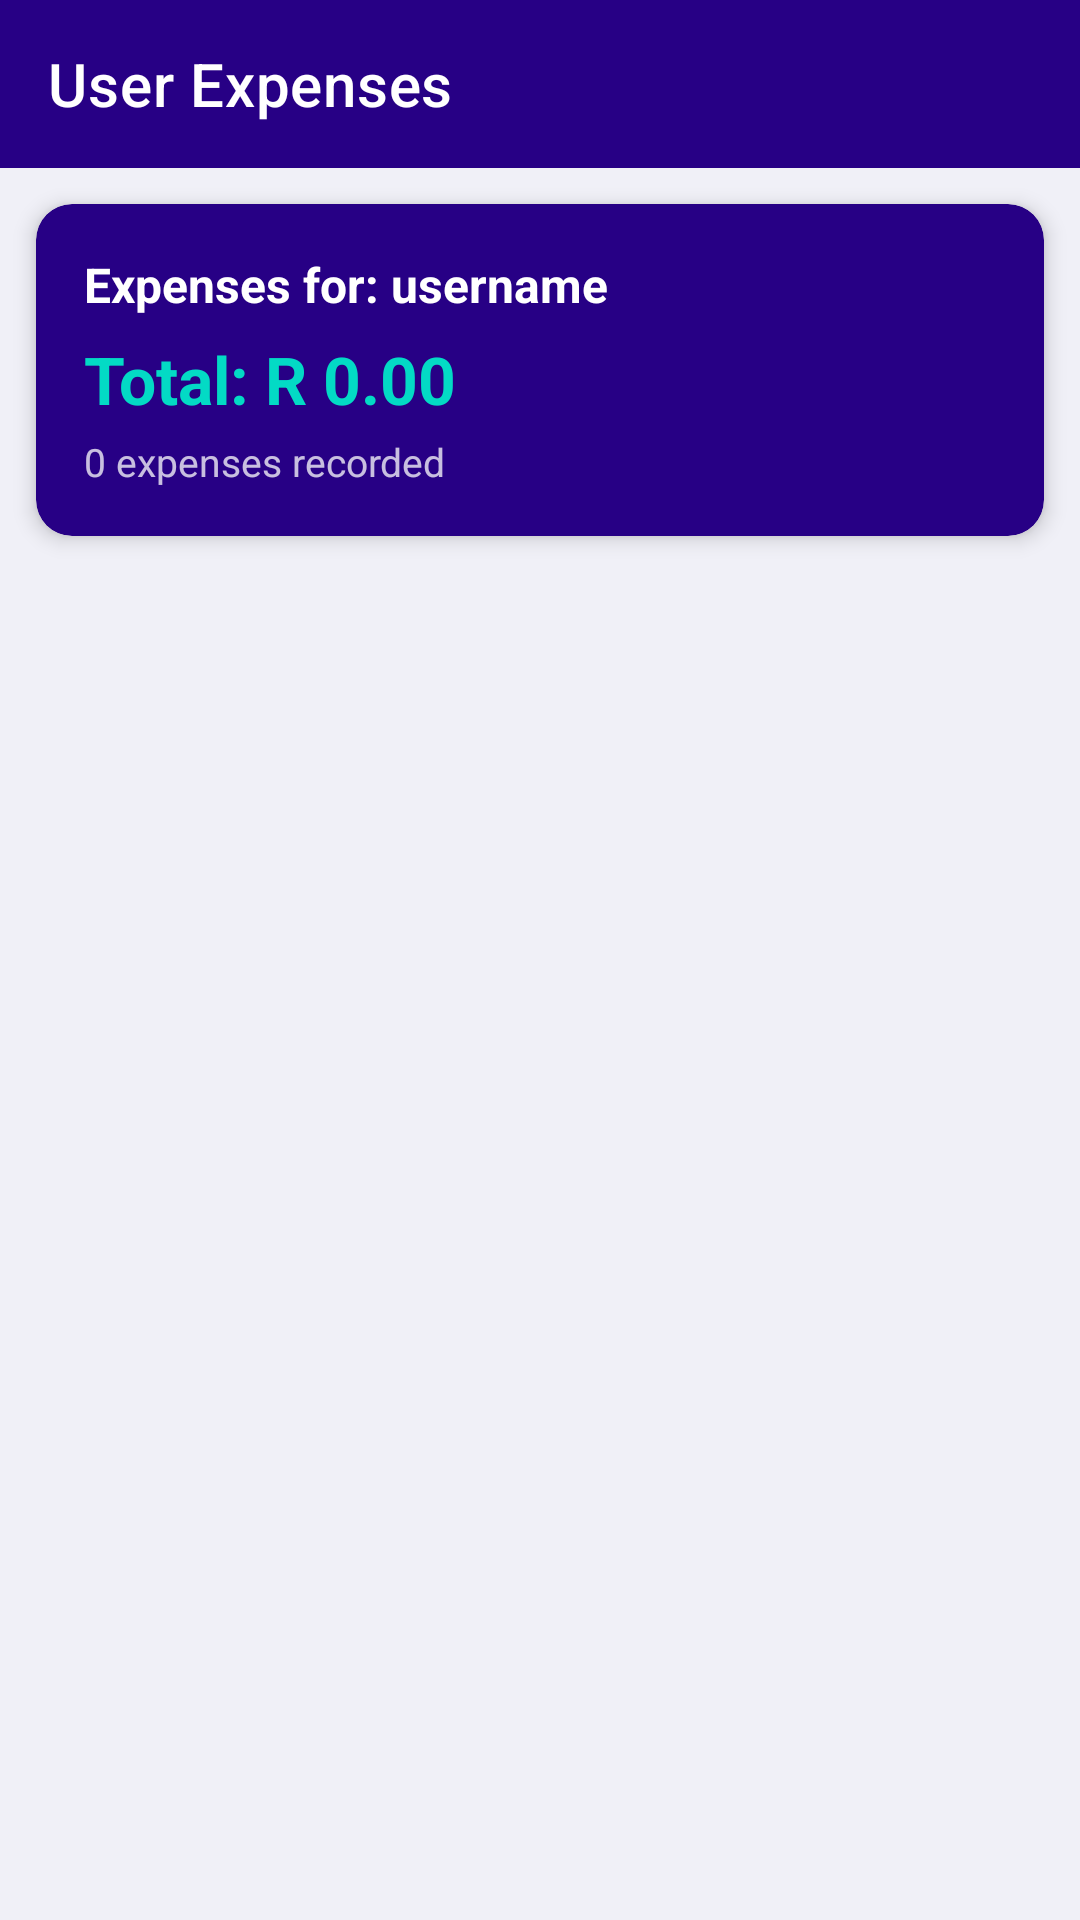

Reconstruct the res/layout file that produces this screen, plus the resources it refers to.
<!-- AndroidManifest.xml: activity theme Theme.BudgetQuest.NoActionBar -->
<!-- res/layout/activity_admin_user_expenses.xml -->
<?xml version="1.0" encoding="utf-8"?>
<androidx.constraintlayout.widget.ConstraintLayout
    xmlns:android="http://schemas.android.com/apk/res/android"
    xmlns:app="http://schemas.android.com/apk/res-auto"
    android:layout_width="match_parent"
    android:layout_height="match_parent"
    android:background="#F0F0F7">

    
    <androidx.appcompat.widget.Toolbar
        android:id="@+id/toolbar"
        android:layout_width="match_parent"
        android:layout_height="?attr/actionBarSize"
        android:background="@color/purple_900"
        app:title="User Expenses"
        app:titleTextColor="@color/white"
        app:navigationIcon="@drawable/ic_back"
        app:layout_constraintTop_toTopOf="parent"
        app:layout_constraintStart_toStartOf="parent"
        app:layout_constraintEnd_toEndOf="parent" />

    
    <androidx.cardview.widget.CardView
        android:id="@+id/cardUserSummary"
        android:layout_width="match_parent"
        android:layout_height="wrap_content"
        android:layout_marginStart="12dp"
        android:layout_marginEnd="12dp"
        android:layout_marginTop="12dp"
        app:cardCornerRadius="12dp"
        app:cardElevation="4dp"
        app:cardBackgroundColor="@color/purple_900"
        app:layout_constraintTop_toBottomOf="@id/toolbar"
        app:layout_constraintStart_toStartOf="parent"
        app:layout_constraintEnd_toEndOf="parent">

        <androidx.constraintlayout.widget.ConstraintLayout
            android:layout_width="match_parent"
            android:layout_height="wrap_content"
            android:padding="16dp">

            <TextView
                android:id="@+id/tvUserTitle"
                android:layout_width="match_parent"
                android:layout_height="wrap_content"
                android:text="Expenses for: username"
                android:textColor="@color/white"
                android:textSize="16sp"
                android:textStyle="bold"
                app:layout_constraintStart_toStartOf="parent"
                app:layout_constraintTop_toTopOf="parent" />

            <TextView
                android:id="@+id/tvUserSummaryTotal"
                android:layout_width="match_parent"
                android:layout_height="wrap_content"
                android:layout_marginTop="6dp"
                android:text="Total: R 0.00"
                android:textColor="@color/teal_200"
                android:textSize="22sp"
                android:textStyle="bold"
                app:layout_constraintStart_toStartOf="parent"
                app:layout_constraintTop_toBottomOf="@id/tvUserTitle" />

            <TextView
                android:id="@+id/tvUserSummaryCount"
                android:layout_width="match_parent"
                android:layout_height="wrap_content"
                android:layout_marginTop="4dp"
                android:text="0 expenses recorded"
                android:textColor="@color/white"
                android:alpha="0.75"
                android:textSize="13sp"
                app:layout_constraintStart_toStartOf="parent"
                app:layout_constraintTop_toBottomOf="@id/tvUserSummaryTotal" />

        </androidx.constraintlayout.widget.ConstraintLayout>
    </androidx.cardview.widget.CardView>

    
    <TextView
        android:id="@+id/tvEmpty"
        android:layout_width="wrap_content"
        android:layout_height="wrap_content"
        android:text="This user has no expenses yet."
        android:textColor="@color/text_secondary"
        android:textSize="15sp"
        android:gravity="center"
        android:visibility="gone"
        app:layout_constraintTop_toBottomOf="@id/cardUserSummary"
        app:layout_constraintBottom_toBottomOf="parent"
        app:layout_constraintStart_toStartOf="parent"
        app:layout_constraintEnd_toEndOf="parent" />

    
    <androidx.recyclerview.widget.RecyclerView
        android:id="@+id/rvUserExpenses"
        android:layout_width="match_parent"
        android:layout_height="0dp"
        android:padding="12dp"
        android:clipToPadding="false"
        app:layout_constraintTop_toBottomOf="@id/cardUserSummary"
        app:layout_constraintBottom_toBottomOf="parent"
        app:layout_constraintStart_toStartOf="parent"
        app:layout_constraintEnd_toEndOf="parent" />

</androidx.constraintlayout.widget.ConstraintLayout>
<!-- resources referenced by this layout -->
<resources>
  <color name="purple_900">#FF270085</color>
  <color name="teal_200">#FF03DAC5</color>
  <color name="text_secondary">#FF757575</color>
  <color name="white">#FFFFFFFF</color>
  <style name="Theme.BudgetQuest.NoActionBar" parent="Theme.MaterialComponents.DayNight.NoActionBar">
          <item name="colorPrimary">@color/purple_700</item>
          <item name="colorPrimaryVariant">@color/purple_900</item>
          <item name="colorOnPrimary">@color/white</item>
          <item name="colorSecondary">@color/teal_200</item>
          <item name="colorSecondaryVariant">@color/teal_700</item>
          <item name="colorOnSecondary">@color/black</item>
          <item name="android:statusBarColor">@color/purple_900</item>
      </style>
  <color name="purple_700">#FF3700B3</color>
  <color name="teal_700">#FF018786</color>
  <color name="black">#FF000000</color>
</resources>
